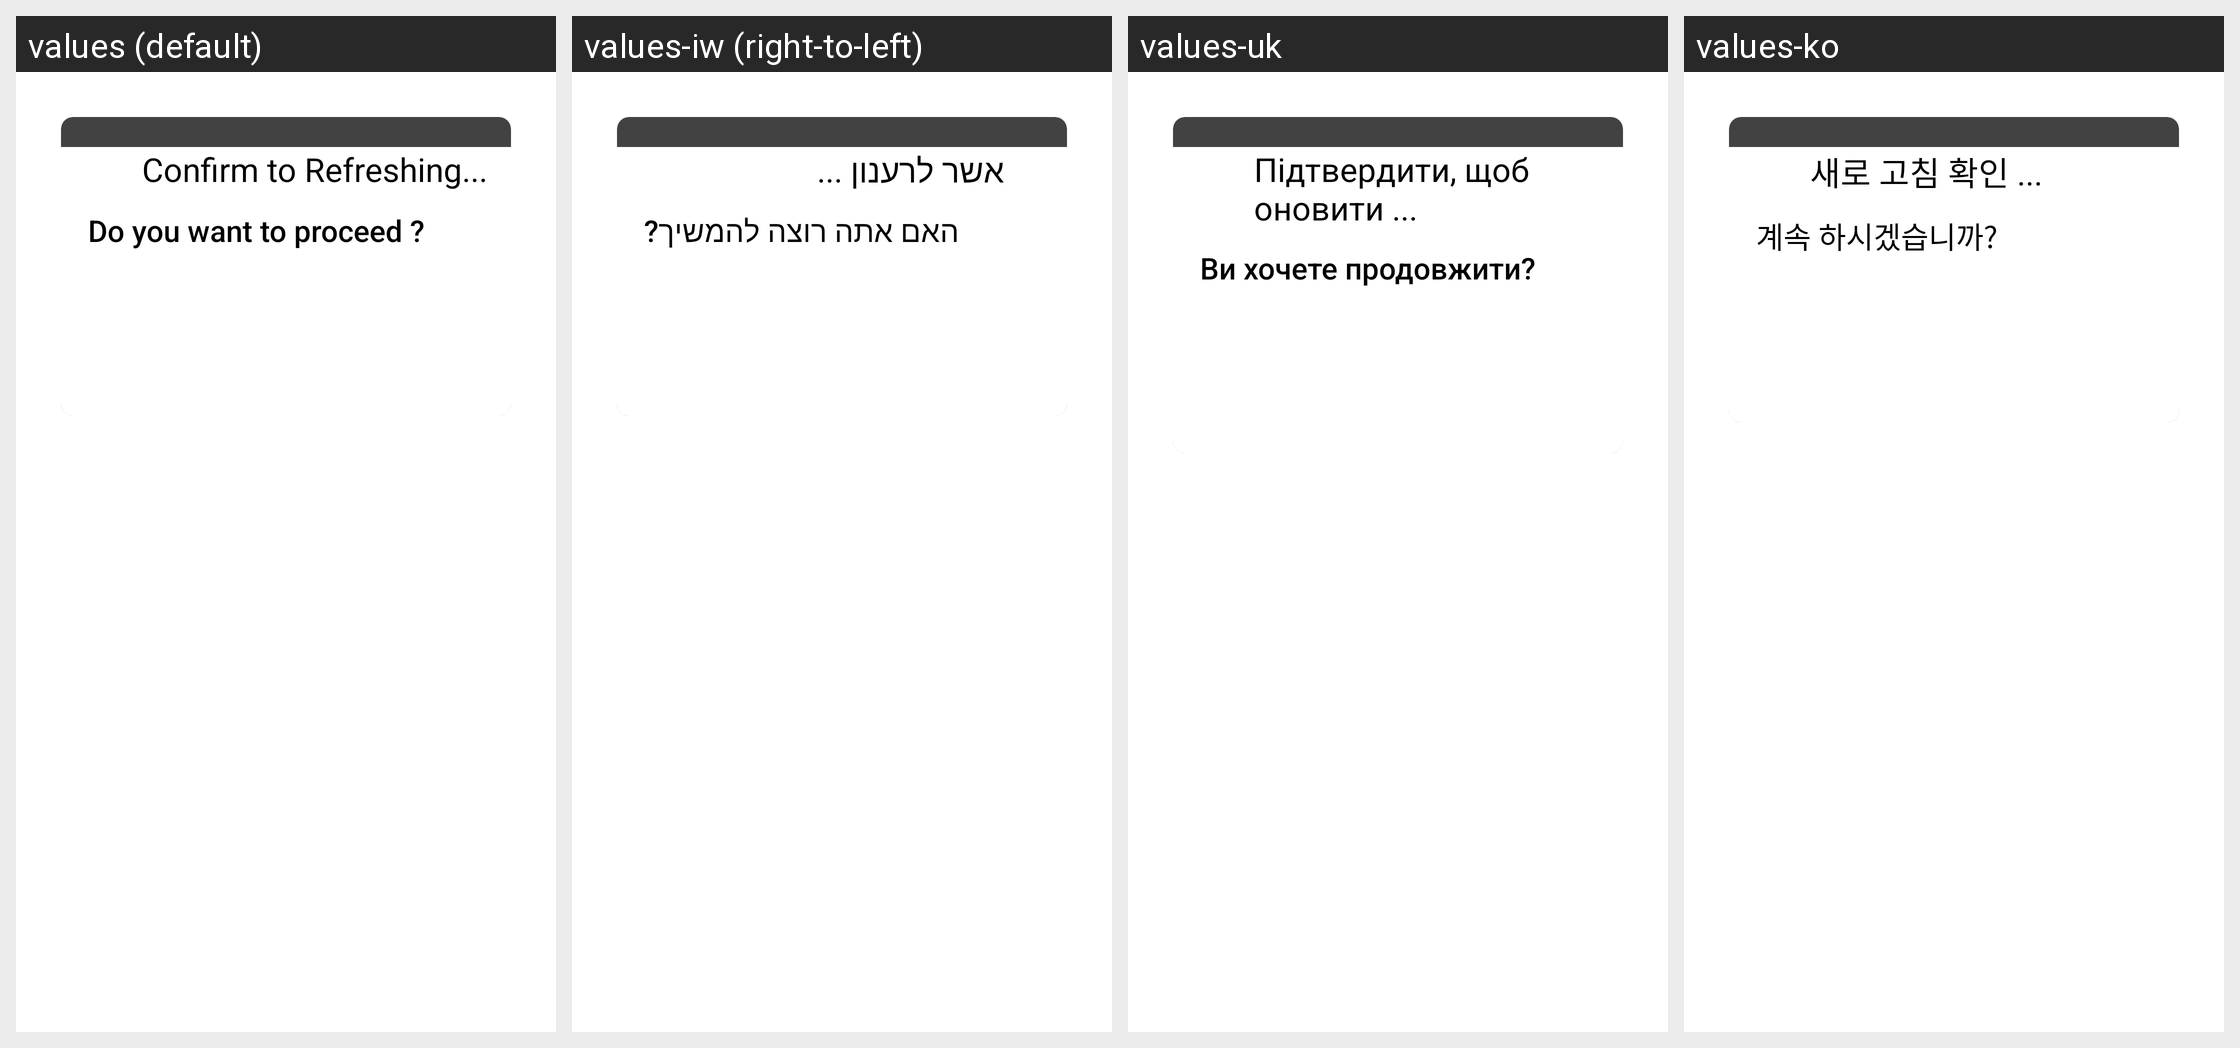

For this localized Android screen grid, give each drawn string resource with its value in every locale shown.
Android screen res/layout/refresh_popup_tv.xml rendered under 4 locales, left to right: values (default), values-iw (right-to-left), values-uk, values-ko. Device: Nexus 5 (rendered at 1080×1920; each locale shown at half size, 540×960, under a caption strip naming it); theme AppTheme.NoActionBar.
Other locales in the repository, not shown: values-af, values-am, values-ar, values-as, values-az, values-be, values-bg, values-bn, values-bs, values-ca, values-cs, values-da, values-de, values-el, values-en-rAU, values-en-rCA, values-en-rGB, values-es, values-es-rUS, values-et, values-eu, values-fa, values-fi, values-fr, values-fr-rCA, values-gl, values-gu, values-he, values-hi, values-hr, values-hu, values-hy, values-id, values-in, values-is, values-it, values-ja, values-ka, values-kk, values-km, values-kn, values-ky, values-lo, values-lt, values-lv, values-mk, values-ml, values-mn, values-mr, values-ms, values-my, values-nb, values-ne, values-nl, values-or, values-pa, values-pl, values-pt, values-pt-rBR, values-pt-rPT, values-ro, values-ru, values-si, values-sk, values-sl, values-sq, values-sr, values-sv, values-sw, values-ta, values-te, values-th, values-tl, values-tr, values-ur, values-uz, values-vi, values-zh-rCN, values-zh-rHK, values-zh-rTW, values-zu.
Strings drawn on this screen, with the default value and each locale's value (text and hints the layout hard-codes, and strings that could not be matched under every locale, appear in the picture but are not listed):

confirm_to_refresh
  values: Confirm to Refreshing...
  values-iw: אשר לרענון ...
  values-uk: Підтвердити, щоб оновити ...
  values-ko: 새로 고침 확인 ...

do_you_want_toproceed
  values: Do you want to proceed ?
  values-iw: האם אתה רוצה להמשיך?
  values-uk: Ви хочете продовжити?
  values-ko: 계속 하시겠습니까?
